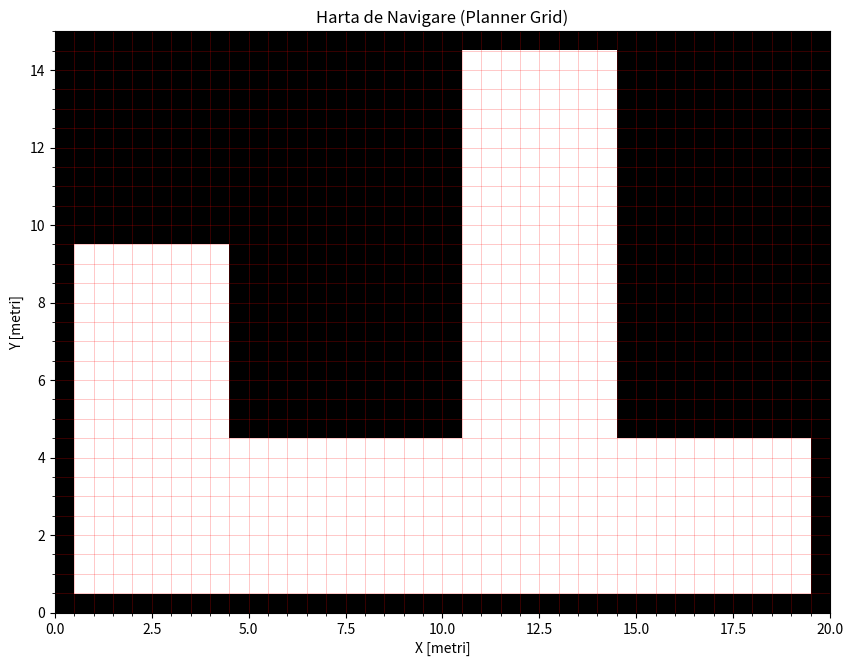

Write Python code to recreate this figure.
import matplotlib.pyplot as plt
import numpy as np

# --- COPIEM SETARILE TALE DIN CONFIG ---
MAP_RESOLUTION = 0.5  # 1 celula = 0.5 metri


def genereaza_harta_L():
    """
    Genereaza matricea hartii (Grid Map) cu zone de siguranta (Padding).
    Latime: 20m, Inaltime: 15m.
    """
    width_m = 20.0
    height_m = 15.0

    cols = int(width_m / MAP_RESOLUTION)
    rows = int(height_m / MAP_RESOLUTION)

    # 1. Initializam totul ca ZID (1)
    grid = [[1 for _ in range(cols)] for _ in range(rows)]

    # 2. "Sapam" zonele libere, lasand o margine de siguranta (Padding)
    padding = 0.7

    for r in range(rows):
        for c in range(cols):
            x = (c * MAP_RESOLUTION) + (MAP_RESOLUTION / 2)
            y = (r * MAP_RESOLUTION) + (MAP_RESOLUTION / 2)

            is_walkable = False

            # Zona Baza
            if (padding < x < 20.0 - padding) and (padding < y < 5.0 - padding):
                is_walkable = True
            # Turn Stanga
            if (padding < x < 5.0 - padding) and (4.5 <= y < 10.0 - padding):
                is_walkable = True
            # Turn Mijloc
            if (10.0 + padding < x < 15.0 - padding) and (4.5 <= y < 15.0 - padding):
                is_walkable = True

            if is_walkable:
                grid[r][c] = 0

    return grid


# --- VIZUALIZARE CU MATPLOTLIB ---
def arata_harta():
    grid = genereaza_harta_L()
    matrix = np.array(grid)

    print(f"Dimensiune Harta: {matrix.shape}")
    print("Legenda: ALB = Liber (0), NEGRU = Zid/Padding (1)")

    plt.figure(figsize=(10, 8))

    # Desenam matricea
    # origin='lower' pune randul 0 jos (ca in sistemul de coordonate X-Y)
    # cmap='gray' face 0=Negru, 1=Alb. Folosim 'gray_r' (reverse) sau logic manual.
    # Aici: 0 (Walkable) vrem sa fie ALB, 1 (Zid) vrem sa fie NEGRU.
    # Default imshow: Low values=Black, High=White.
    # Deci 0->Negru, 1->Alb. Noi vrem invers.

    plt.imshow(matrix, cmap='Greys', origin='lower', extent=[0, 20, 0, 15])

    plt.title("Harta de Navigare (Planner Grid)")
    plt.xlabel("X [metri]")
    plt.ylabel("Y [metri]")

    # Adaugam grid pentru a vedea celulele
    plt.grid(which='both', color='red', linestyle='-', linewidth=0.5, alpha=0.3)
    plt.minorticks_on()

    plt.show()


if __name__ == "__main__":
    arata_harta()